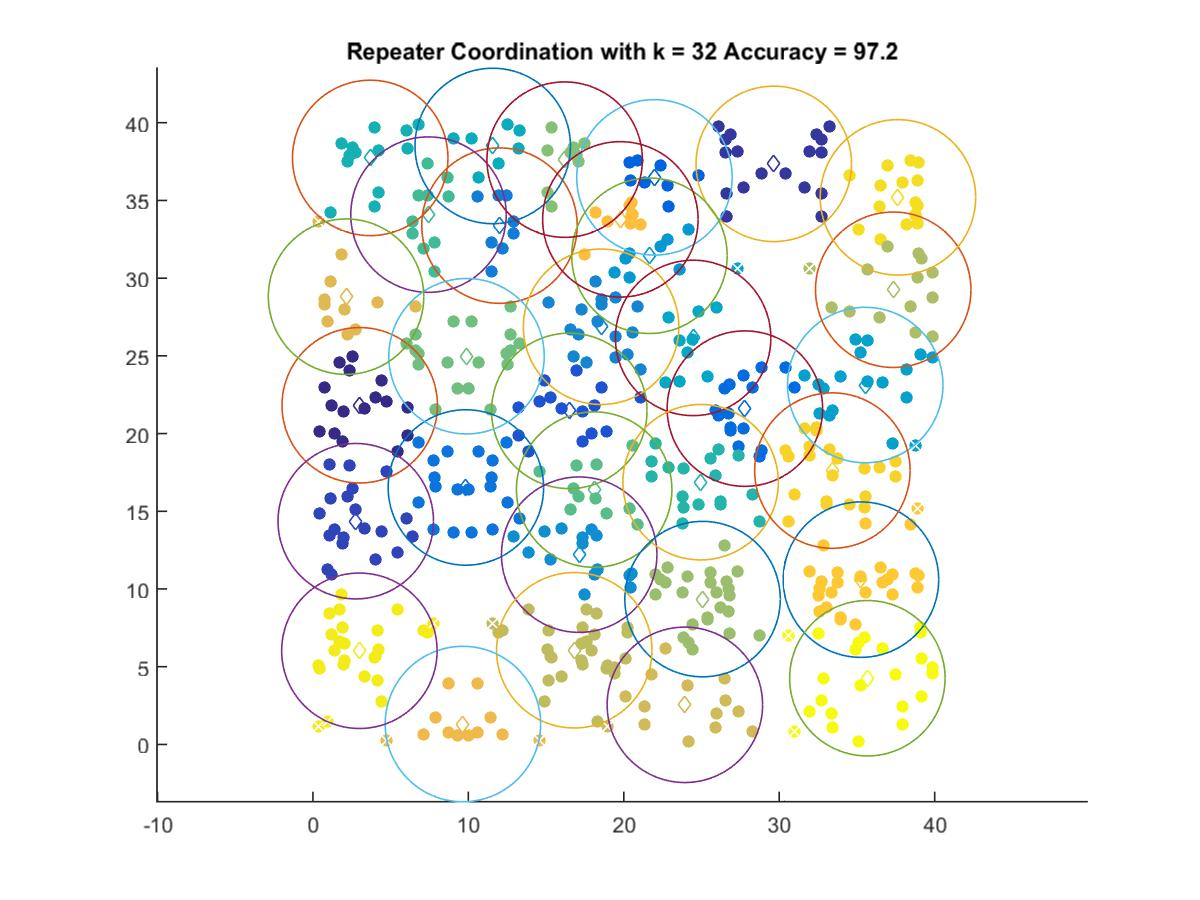

Data behind this chart, as committed beside it:
3.009, 21.82
29.65, 37.35
2.754, 14.36
16.49, 21.46
21.97, 36.48
27.79, 21.61
9.84, 16.53
12, 33.38
18.54, 26.87
17.13, 12.21
21.65, 31.44
35.53, 23.12
24.46, 26.15
11.57, 38.5
3.685, 37.73
24.94, 16.87
7.434, 34.09
18.09, 16.39
9.88, 24.98
16.2, 37.62
25.07, 9.35
37.34, 29.25
16.81, 6.057
23.93, 2.548
2.13, 28.81
9.649, 1.311
19.78, 33.78
35.26, 10.6
33.42, 17.62
37.64, 35.2
2.988, 6.024
35.67, 4.258
